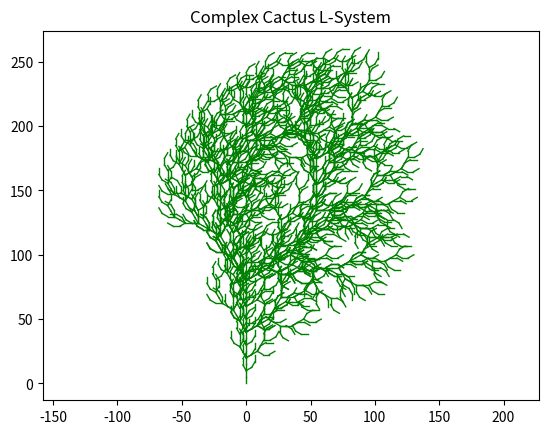

Generate this figure with matplotlib:
import matplotlib.pyplot as plt
import numpy as np

# Function to generate the L-system
def generate_l_system(axiom, rule, generations):
    current_string = axiom
    for _ in range(generations):
        next_string = ""
        for char in current_string:
            if char == "F":
                next_string += rule
            else:
                next_string += char
        current_string = next_string
    return current_string

# Function to draw the L-system cactus
def draw_l_system(l_system_string, step=5, angle=50):
    stack = []  # Stack to save positions and directions
    position = np.array([0, 0])  # Initial position
    direction = np.array([0, 1])  # Initial direction (upward)
    lines = []  # List to store line segments

    for command in l_system_string:
        if command == "F":
            # Move forward, add line segment
            new_position = position + step * direction
            lines.append((position, new_position))
            position = new_position
        elif command == "+":
            # Turn left
            theta = np.radians(angle)
            rotation_matrix = np.array([[np.cos(theta), -np.sin(theta)],
                                         [np.sin(theta), np.cos(theta)]])
            direction = np.dot(rotation_matrix, direction)
        elif command == "-":
            # Turn right
            theta = np.radians(-angle)
            rotation_matrix = np.array([[np.cos(theta), -np.sin(theta)],
                                         [np.sin(theta), np.cos(theta)]])
            direction = np.dot(rotation_matrix, direction)
        elif command == "[":
            # Save current position and direction
            stack.append((position.copy(), direction.copy()))
        elif command == "]":
            # Restore the saved position and direction
            position, direction = stack.pop()

    # Plot the lines
    for start, end in lines:
        plt.plot([start[0], end[0]], [start[1], end[1]], 'g', lw=1)

    plt.title("Complex Cactus L-System")
    plt.axis('equal')  # Keep aspect ratio equal for better proportions
    plt.show()

# Define the axiom, rule, and number of generations
axiom = "F"
rule = "FF-[-F+F+F]+[+F-F-F]"
generations = 4  # Adjust for more complexity

# Generate the L-system string
l_system_string = generate_l_system(axiom, rule, generations)

# Draw the L-system cactus
draw_l_system(l_system_string, step=5, angle=30)
